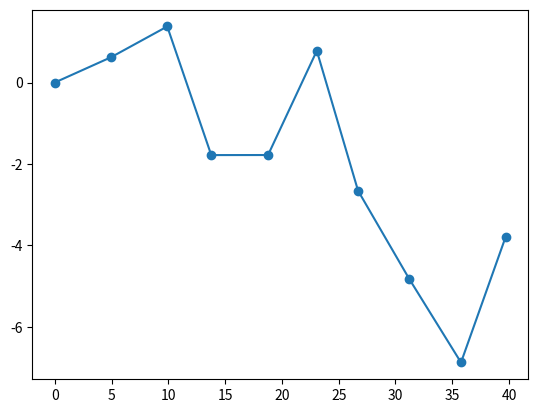

Reproduce this figure in Python.
import random
import matplotlib
import matplotlib.pyplot as plt
import math

STEP = 5
N_TEST_TRAJ = 5
N_TRAIN_TRAJ = 5

xList = []
yList = []

def generate_path(STEP):
	path_list = []
	point = [0,0]
	location = 0
	path_list.append(point)
	for _ in range(20):
		angle = random.uniform(-math.pi/4,math.pi/4)
		y_val = math.sin(angle)*STEP + point[1]
		x_val = math.cos(angle)*STEP + point[0]
		point = [x_val,y_val]
		path_list.append(point)
	return path_list

def generate_paths():
	paths =[]
	total = N_TEST_TRAJ + N_TRAIN_TRAJ
	for i in range(total):
		path_list = generate_path(STEP)
		paths.append(path_list)
	return paths


paths = generate_paths()
for i in range(len(paths)):
	xList.append(paths[0][i][0])
	yList.append(paths[0][i][1])


plt.plot(xList, yList, '-o')
plt.show()
TRAIN_TRAJ = paths[:N_TEST_TRAJ]
TEST_TRAJ = paths[N_TEST_TRAJ:]
